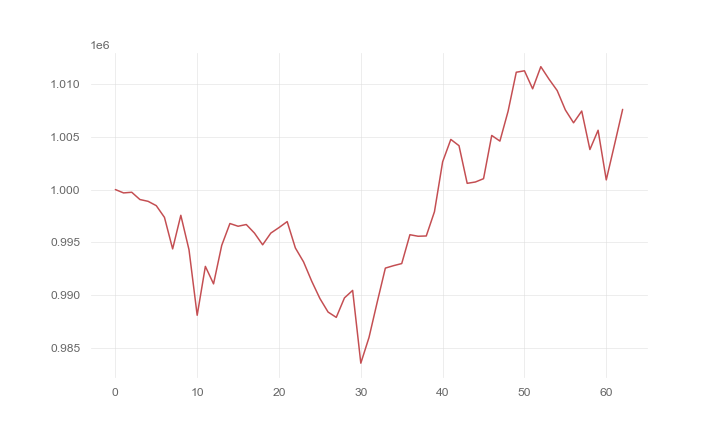

Data behind this chart, as committed beside it:
, 0
0, 1000000
1, 999682
2, 999744
3, 999057
4, 998887
5, 998477
6, 997369
7, 994388
8, 997565
9, 994307
10, 988111
11, 992733
12, 991079
13, 994720
14, 996788
15, 996530
16, 996693
17, 995883
18, 994775
19, 995882
20, 996405
21, 996969
22, 994477
23, 993160
24, 991329
25, 989694
26, 988412
27, 987911
28, 989754
29, 990462
30, 983579
31, 986010
32, 989341
33, 992572
34, 992801
35, 993000
36, 995728
37, 995584
38, 995609
39, 997902
40, 1002626
41, 1004741
42, 1004150
43, 1000589
44, 1000714
45, 1001028
46, 1005117
47, 1004583
48, 1007409
49, 1011095
50, 1011232
51, 1009528
52, 1011623
53, 1010442
54, 1009363
55, 1007528
56, 1006313
57, 1007426
58, 1003785
59, 1005608
... 3 more rows
